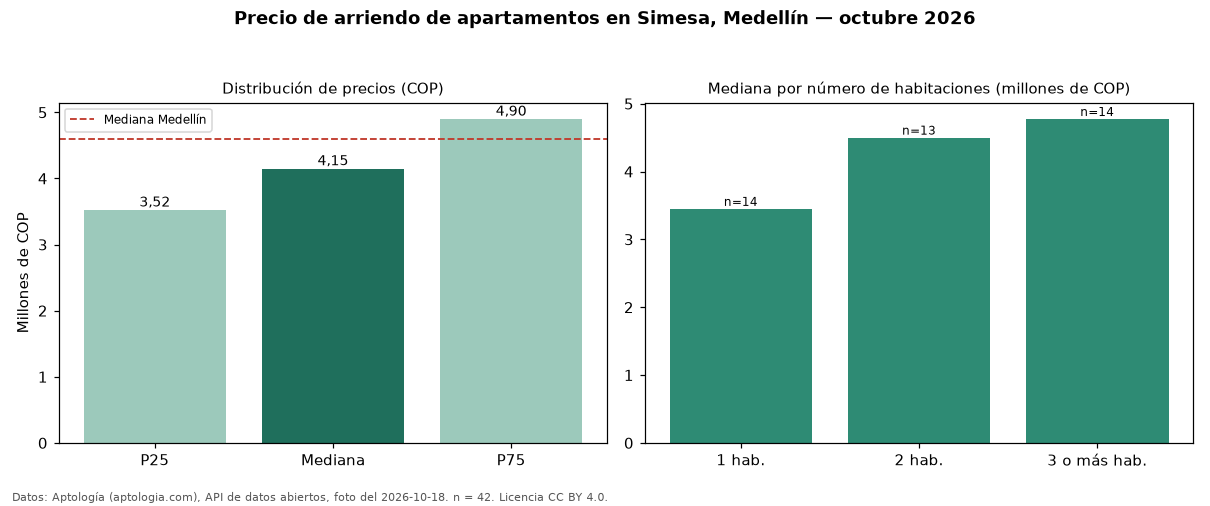

The table this chart was drawn from, first rows:
seccion, metrica, valor_cop, n
precio, p25, 3525000, 42
precio, mediana, 4150000, 42
precio, p75, 4900000, 42
precio, minimo, 2800000, 42
precio, maximo, 7500000, 42
parqueadero, avisos_con_parqueadero, 42, 42
parqueadero, mediana_con_parqueadero, 4150000, 42
habitaciones, 1, 3450000, 14
habitaciones, 2, 4500000, 13
habitaciones, 3+, 4775000, 14
ciudad, mediana_ciudad, 4600000, 
fuente, fecha_foto, 2026-10-18, 
fuente, atribucion, https://www.aptologia.com/arriendo/medel…, 
